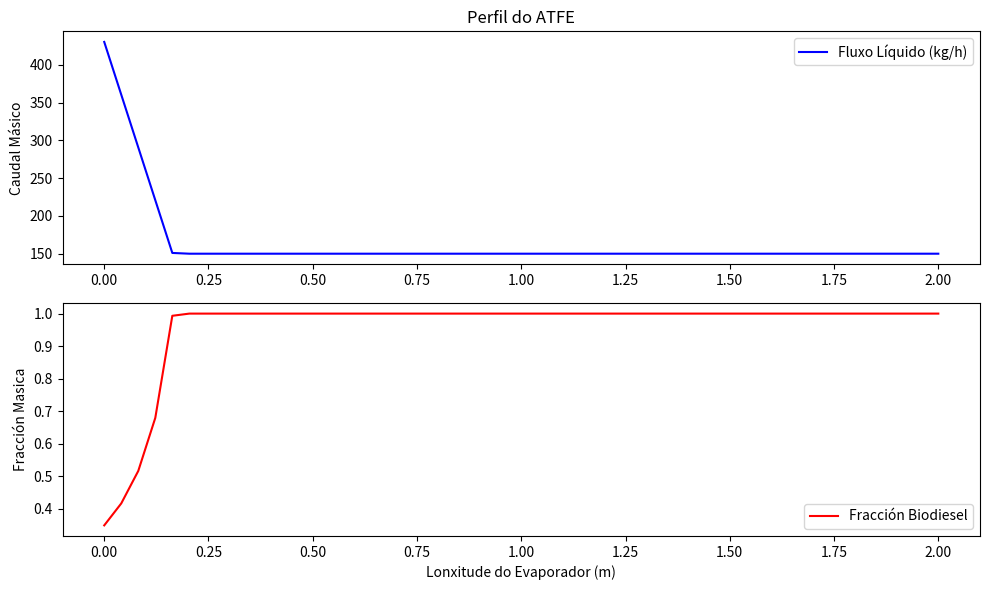

Reproduce this figure in Python.
import numpy as np
import matplotlib.pyplot as plt

# --- 1. PARÁMETROS DE DESEÑO DO ATFE ---
L = 2.0           # Lonxitude do equipo (m)
D = 0.5           # Diámetro interno (m)
Area_total = np.pi * D * L
N_steps = 50      # Número de "fatias" para a simulación
dA = Area_total / N_steps
T_wall = 150.0    # Temperatura da parede (°C) (Aceite térmico ou vapor)
P_op = 0.1        # Presión de operación (bar) - BALEIRO é crucial

# --- 2. PROPIEDADES (Simplificadas para o exemplo) ---
# Aquí podes usar a libraría 'thermo' para facelo real
# Asumimos unha mestura binaria: [Biodiesel, Disolvente]
Heat_vap_solvente = 350.0  # kJ/kg (Calor latente aproximada)
Cp_mix = 2.0               # kJ/kg.K (Calor específica media)

# O coeficiente U varía coa viscosidade, pero empezamos cun valor fixo
# En ATFE, U adoita ser alto (1000 - 2000 W/m2K)
U = 1.2  # kW/m2.K 

# --- 3. CONDICIÓNS DE ENTRADA (FEED) ---
m_dot_feed = 500.0   # kg/h
x_biodiesel = 0.3    # 30% Biodiesel
x_solvent = 0.7      # 70% Disolvente
T_feed = 60.0        # Temperatura de entrada (°C)

# Temperatura de ebulición do disolvente a P_op (ex. 0.1 bar)
# Isto debería calcularse con Antoine ou termodinámica real
T_bp_solvent = 45.0  

# --- 4. SIMULACIÓN (Bucle ao longo da lonxitude) ---
# Arrays para gardar resultados
temp_profile = []
mass_flow_profile = []
composition_profile = []

# Inicialización
m_liquid = m_dot_feed
x_curr_bio = x_biodiesel
T_curr = T_feed

print(f"Iniciando simulación ATFE. Feed: {m_dot_feed} kg/h")

for i in range(N_steps):
    # 1. Quentar o líquido ata o punto de ebulición?
    # Se T_curr < T_bp, a calor úsase para calor sensible (subir T)
    # Se T_curr >= T_bp, a calor úsase para calor latente (evaporar)
    
    # Calor transferida neste segmento Q = U * A * dT
    Q_transferred = U * dA * (T_wall - T_curr) # kW
    
    m_evap = 0.0
    
    if T_curr < T_bp_solvent:
        # Só quentamento sensible
        dT = Q_transferred / (m_liquid * Cp_mix / 3600) # axuste unidades
        T_curr += dT
        # Límite físico: non pasar a T de ebulición nun só paso sen evaporar
        if T_curr > T_bp_solvent: T_curr = T_bp_solvent
    else:
        # Evaporación (Asumimos T constante durante ebulición pura do disolvente)
        # Q = m_evap * lambda
        m_evap = (Q_transferred * 3600) / Heat_vap_solvente # kg/h
        
        # Non podemos evaporar máis disolvente do que hai
        m_solvent_available = m_liquid * (1 - x_curr_bio)
        if m_evap > m_solvent_available:
            m_evap = m_solvent_available
            # Aquí a T empezaría a subir de novo (recalentamento do biodiesel)
            
    # Balances de masa
    m_liquid_new = m_liquid - m_evap
    
    # Balances de compoñentes (O biodiesel non evapora, é non-volátil aquí)
    m_bio = m_liquid * x_curr_bio
    if m_liquid_new > 0:
        x_new_bio = m_bio / m_liquid_new
    else:
        x_new_bio = 1.0 # Seco total (perigoso na realidade)

    # Actualizar variables para o seguinte paso
    m_liquid = m_liquid_new
    x_curr_bio = x_new_bio
    
    # Gardar datos
    temp_profile.append(T_curr)
    mass_flow_profile.append(m_liquid)
    composition_profile.append(x_curr_bio)

# --- 5. VISUALIZACIÓN ---
x_axis = np.linspace(0, L, N_steps)

plt.figure(figsize=(10, 6))
plt.subplot(2,1,1)
plt.plot(x_axis, mass_flow_profile, 'b-', label='Fluxo Líquido (kg/h)')
plt.ylabel('Caudal Másico')
plt.title('Perfil do ATFE')
plt.legend()

plt.subplot(2,1,2)
plt.plot(x_axis, composition_profile, 'r-', label='Fracción Biodiesel')
plt.xlabel('Lonxitude do Evaporador (m)')
plt.ylabel('Fracción Masica')
plt.legend()
plt.tight_layout()
plt.show()

print(f"Saída Final: {m_liquid:.2f} kg/h cunha pureza de {x_curr_bio*100:.1f}%")

